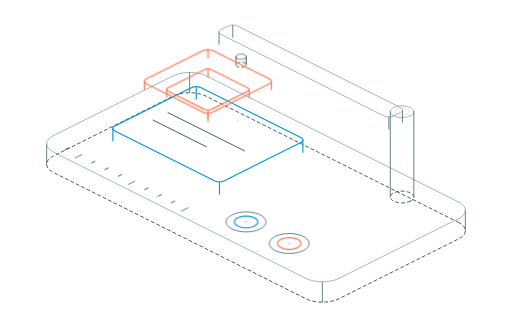
t = 0.00 s
t = 1.40 s: frame unchanged from t = 0.00 s, image omitted
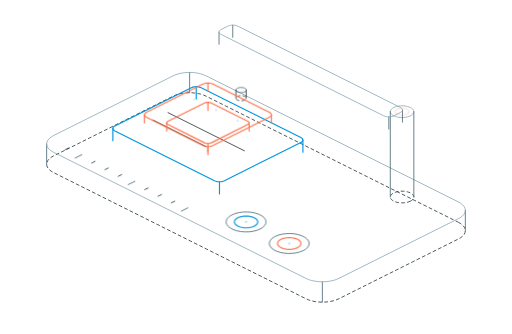
t = 2.97 s
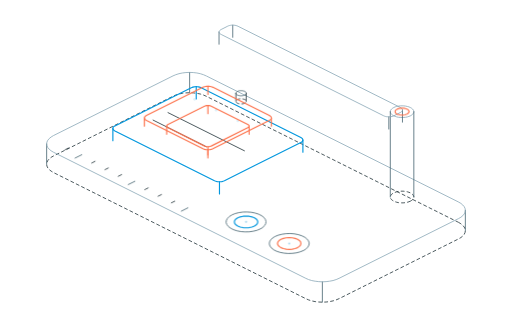
t = 4.64 s
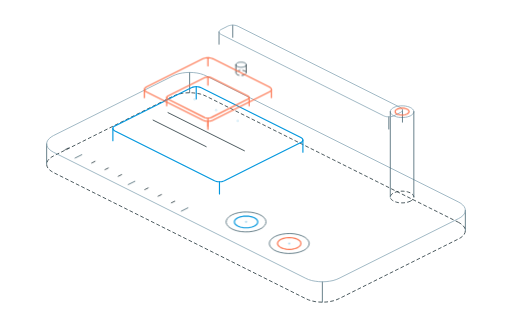
t = 5.94 s
t = 7.65 s: frame unchanged from t = 0.00 s, image omitted

The animated SVG that drew these frames (rendered in a browser with its animation timeline set to each time). Animation: 4 CSS @keyframes rules; one cycle of 9.00 s, repeats indefinitely.

<svg xmlns="http://www.w3.org/2000/svg" class="iso-svg iso line-svg" data-theme="true" viewBox="0 0 720 470" role="img" aria-label="Hairline isometric diagram of an approval gate: a plinth carries a payload sheet marked with three commit hash dots. A stamp hangs from a slim column and arm, its head held above the paper. Two round buttons on the plinth read approve and reject."><style>
.iso{
  --anatomy-page:#0b0b0b;--anatomy-card:#131313;--anatomy-text:#a3a3a3;--anatomy-strong:#e6e6e6;--anatomy-muted:#6e6e6e;
  --anatomy-paper:#131313;--anatomy-face:#1b1b1b;--anatomy-top:#1c1c1c;
  --anatomy-shade-0:#0f0f0f;--anatomy-shade-1:#121212;--anatomy-shade-2:#151515;--anatomy-shade-3:#181818;
  --anatomy-lit-top:#262626;--anatomy-lit-shade:#1d1d1d;
  --anatomy-hi:#d4d4d4;--anatomy-mid:#6a6a6a;--anatomy-lo:#3e3e3e;--anatomy-faint:#2a2a2a;--anatomy-lit:#ffffff;
  --anatomy-halo:#050505;--anatomy-halo-opacity:.9;--anatomy-dot:#e6e6e6;
  --anatomy-red:#ff6b6b;--anatomy-green:#6be0a0;--anatomy-blue:#6b9bff;
  --anatomy-weight:.6px;--anatomy-ease:cubic-bezier(.32,.72,0,1);
  --anatomy-mono:ui-monospace,"SF Mono",Menlo,Consolas,monospace;
  --anatomy-lift:inset 0 1px 0 0 #ffffff0a,inset 0 0 0 1px #ffffff06,0 0 0 1px #00000026,0 1px 1px -.5px #00000014,0 3px 3px -1.5px #00000014,0 6px 6px -3px #00000014,0 12px 12px -6px #00000014;
}
.iso[data-theme="light"]{
  --anatomy-page:#f2f2ef;--anatomy-card:#fbfbfa;--anatomy-text:#57575a;--anatomy-strong:#18181a;--anatomy-muted:#8c8c90;
  --anatomy-paper:#fbfbfa;--anatomy-face:#ffffff;--anatomy-top:#ffffff;
  --anatomy-shade-0:#dcdcd9;--anatomy-shade-1:#e5e5e2;--anatomy-shade-2:#ededea;--anatomy-shade-3:#f4f4f1;
  --anatomy-lit-top:#ffffff;--anatomy-lit-shade:#eeeeeb;
  --anatomy-hi:#26262a;--anatomy-mid:#8a8a8f;--anatomy-lo:#b4b4b8;--anatomy-faint:#d4d4d6;--anatomy-lit:#000000;
  --anatomy-halo:#8a8a80;--anatomy-halo-opacity:.32;--anatomy-dot:#3a3a3e;
  --anatomy-red:#e5484d;--anatomy-green:#30a46c;--anatomy-blue:#3e63dd;
  --anatomy-lift:inset 0 1px 0 0 #ffffff,0 0 0 1px #0000000f,0 1px 1px -.5px #0000000a,0 3px 3px -1.5px #0000000a,0 6px 6px -3px #0000000a,0 12px 12px -6px #0000000a;
}
.iso-svg{display:block;width:100%;height:auto;overflow:visible}
.iso-svg path,.iso-svg circle{vector-effect:non-scaling-stroke}
.iso-fill{fill:var(--anatomy-paper);stroke:none}
.iso-solid[data-lit]>.iso-fill{fill:var(--anatomy-face)}
.iso-shade,.iso-top{stroke:none}
.iso-shade[data-shade="0"]{fill:var(--anatomy-shade-0)}
.iso-shade[data-shade="1"]{fill:var(--anatomy-shade-1)}
.iso-shade[data-shade="2"]{fill:var(--anatomy-shade-2)}
.iso-shade[data-shade="3"]{fill:var(--anatomy-shade-3)}
.iso-top{fill:var(--anatomy-top)}
.iso-solid[data-lit]>.iso-top{fill:var(--anatomy-lit-top)}
.iso-solid[data-lit]>.iso-shade{fill:var(--anatomy-lit-shade)}
.iso-solid[data-seamless]>.iso-shade,.iso-solid[data-seamless]>.iso-top{stroke-width:.4;stroke-linejoin:round}
.iso-solid[data-seamless]>.iso-shade[data-shade="0"]{stroke:var(--anatomy-shade-0)}
.iso-solid[data-seamless]>.iso-shade[data-shade="1"]{stroke:var(--anatomy-shade-1)}
.iso-solid[data-seamless]>.iso-shade[data-shade="2"]{stroke:var(--anatomy-shade-2)}
.iso-solid[data-seamless]>.iso-shade[data-shade="3"]{stroke:var(--anatomy-shade-3)}
.iso-solid[data-seamless]>.iso-top{stroke:var(--anatomy-top)}
.iso-solid[data-seamless][data-lit]>.iso-top{stroke:var(--anatomy-lit-top)}
.iso-solid[data-seamless][data-lit]>.iso-shade{stroke:var(--anatomy-lit-shade)}
.iso-solid[data-lit]>.iso-edge{stroke:var(--anatomy-lit)}
.iso-halo{fill:var(--anatomy-halo);stroke:none;filter:blur(9px);opacity:var(--anatomy-halo-opacity);transform:translateY(3px)}
.iso-line{fill:none;stroke:var(--anatomy-lo);stroke-width:var(--anatomy-weight);stroke-linecap:round;stroke-linejoin:round}
.iso-line[data-tone="hi"]{stroke:var(--anatomy-hi)}
.iso-line[data-tone="mid"]{stroke:var(--anatomy-mid)}
.iso-line[data-tone="lo"]{stroke:var(--anatomy-lo)}
.iso-line[data-tone="faint"]{stroke:var(--anatomy-faint)}
.iso-line[data-tone="lit"]{stroke:var(--anatomy-lit)}
.iso-line[data-tone="red"]{stroke:var(--anatomy-red)}
.iso-line[data-tone="green"]{stroke:var(--anatomy-green)}
.iso-line[data-tone="blue"]{stroke:var(--anatomy-blue)}
.iso-line[data-dotted]{stroke-dasharray:.01 3.5;stroke-width:1}
.iso-line[data-dashed]{stroke-dasharray:3 3}
.iso-line[data-flow]{stroke-dasharray:2 6}
.iso-wire-end{fill:var(--anatomy-paper);stroke:var(--anatomy-lo);stroke-width:var(--anatomy-weight)}
.iso-wire[data-tone="hi"] .iso-wire-end{stroke:var(--anatomy-hi)}
.iso-wire[data-tone="mid"] .iso-wire-end{stroke:var(--anatomy-mid)}
.iso-wire[data-tone="faint"] .iso-wire-end{stroke:var(--anatomy-faint)}
.iso-wire[data-tone="lit"] .iso-wire-end{stroke:var(--anatomy-lit)}
.iso-dots circle{fill:var(--anatomy-dot);stroke:none;opacity:.32}
.iso-dots[data-tone="hi"] circle{opacity:.85}
.iso-dots[data-tone="mid"] circle{opacity:.45}
.iso-dots[data-tone="lo"] circle{opacity:.22}
.iso-dots[data-tone="faint"] circle{opacity:.12}
.iso-face-text{fill:var(--anatomy-mid);font-family:var(--anatomy-mono);letter-spacing:.04em}
.iso-face-text[data-tone="hi"]{fill:var(--anatomy-hi)}
.iso-face-text[data-tone="lo"]{fill:var(--anatomy-lo)}
.iso-face-text[data-tone="faint"]{fill:var(--anatomy-faint)}
.tb-body{fill:var(--anatomy-shade-2);stroke:none}
.tb-shine{fill:var(--anatomy-top);stroke:none}
.tb-shade{fill:var(--anatomy-shade-0);stroke:none}
.tb-ring{fill:none;stroke:var(--anatomy-lo);stroke-width:.45;stroke-linecap:butt;stroke-linejoin:round}
.tb-ring[data-tone="mid"]{stroke:var(--anatomy-mid)}
.tb-ring[data-tone="faint"]{stroke:var(--anatomy-faint)}
.tb-ring[data-tone="hi"]{stroke:var(--anatomy-hi)}
@keyframes iso-flow{to{stroke-dashoffset:-32}}
@keyframes iso-pulse{0%,100%{opacity:.18}12%{opacity:1}40%{opacity:.18}}
.iso-line[data-flow]{animation:iso-flow 1600ms linear infinite}
.iso-dots circle[data-pulse]{animation:iso-pulse 1600ms steps(1,end) infinite;animation-delay:var(--pulse-at,0ms)}
.iso-figure{margin:32px 0 36px}
.iso-plate{position:relative;padding:52px 24px;border-radius:0;background:var(--anatomy-card);box-shadow:0 0 0 1px var(--anatomy-mid);--anatomy-paper:var(--anatomy-card)}
.iso-plate-corners{position:absolute;inset:18px 20px;pointer-events:none}
.iso-plate-corner{position:absolute;color:var(--anatomy-muted);font-family:var(--anatomy-mono);font-size:10.5px;line-height:1;letter-spacing:.04em;white-space:nowrap}
.iso-plate-corner[data-corner="fig"]{top:0;left:0;color:var(--anatomy-text)}
.iso-plate-corner[data-corner="title"]{top:0;right:0;text-transform:uppercase;letter-spacing:.1em}
.iso-plate-corner[data-corner="hint"]{bottom:0;left:0;text-transform:uppercase;letter-spacing:.1em}
.iso-plate-corner[data-corner="readout"]{right:0;bottom:0;color:var(--anatomy-text);font-variant-numeric:tabular-nums}
.iso-plate .iso-svg{margin:0 auto}
.iso-legend{display:grid;gap:8px;margin-top:12px;color:var(--anatomy-muted);font-size:13px;line-height:1.55}
.iso-keys{display:flex;flex-wrap:wrap;gap:6px 18px}
.iso-key{display:inline-flex;align-items:center;gap:7px}
.iso-swatch{width:16px;height:10px;flex:none;overflow:visible}
.iso-swatch path{fill:none;stroke:var(--anatomy-hi);stroke-width:1;vector-effect:non-scaling-stroke;stroke-linejoin:round;stroke-linecap:round}
.iso-swatch[data-mark="raised"] path,.iso-swatch[data-mark="flat"] path{stroke:var(--anatomy-mid)}
.iso-swatch[data-mark="lit"] path{stroke:var(--anatomy-lit)}
.iso-swatch[data-mark="dim"] path{stroke:var(--anatomy-lo)}
.iso-swatch[data-mark="dotted"] path{stroke-dasharray:.01 3;stroke-width:1.4}
.iso-swatch[data-mark="dashed"] path{stroke-dasharray:3 2.5}
.iso-swatch[data-mark="red"] path{stroke:var(--anatomy-red)}
.iso-swatch[data-mark="green"] path{stroke:var(--anatomy-green)}
.iso-swatch[data-mark="blue"] path{stroke:var(--anatomy-blue)}
.iso-swatch-crease{stroke:var(--anatomy-lo)!important}
@media (max-width:560px){.iso-plate{padding:48px 12px 70px}.iso-plate-corner[data-corner="hint"]{bottom:18px}}
@media (prefers-reduced-motion:reduce){.iso-line[data-flow],.iso-dots circle[data-pulse]{animation:none}}
.iso{
  --anatomy-paper:#02070a;
  --anatomy-hi:#e4f0f6;
  --anatomy-mid:#8aa7b6;
  --anatomy-lo:#44626f;
  --anatomy-faint:#203138;
  --anatomy-lit:#fc734d;
  --anatomy-red:#fc734d;
  --anatomy-blue:#0297de;
  --anatomy-dot:#9fd3ec;
  --anatomy-weight:.8px;
}
.iso-line[data-tone="blue"]{stroke-width:1.15px}
.iso-line[data-tone="red"]{stroke-width:1.15px}
.iso-line[data-tone="hi"]{stroke-width:1px}
.iso-dots circle{fill:#9fd3ec}
.iso-dots[data-tone="mid"] circle{fill:#5f8ba0}
.iso-dots[data-tone="faint"] circle{fill:#2c4653}</style><style>[data-part="press"]{animation:a-press 9s cubic-bezier(.32,.72,0,1) infinite}
@keyframes a-press{0%,26%{transform:translate(0,0)}44%,62%{transform:translate(0.0px,51.5px)}78%,100%{transform:translate(0,0)}}
[data-part="lamp"]{animation:a-lamp 9s ease-in-out infinite}
@keyframes a-lamp{0%,40%{opacity:.2}48%,66%{opacity:1}80%,100%{opacity:.2}}
@media (prefers-reduced-motion:reduce){[data-part]{animation:none!important}}
</style><path class="iso-line" data-tone="faint" data-dashed="" d="M645 312.9L648.3 314.9L651 317.1L653 319.5L654.2 322L654.6 324.6L654.2 327.1L653 329.7L651 332.1L648.3 334.3L645 336.2L476.8 420.3L472.8 422L468.4 423.4L463.6 424.4L458.6 425L453.4 425.2L448.3 425L443.2 424.4L438.4 423.4L434 422L430.1 420.3L75 242.8L71.7 240.8L69 238.6L67 236.2L65.8 233.7L65.4 231.1L65.8 228.5L67 226L69 223.6L71.7 221.4L75 219.5L243.2 135.4L247.2 133.7L251.6 132.3L256.4 131.3L261.4 130.7L266.6 130.5L271.7 130.7L276.8 131.3L281.6 132.3L286 133.7L289.9 135.4Z"/><path class="iso-line" data-tone="lo" d="M266.6 130.5L266.6 101.9M654.6 324.6L654.6 296M453.4 425.2L453.4 396.6M65.4 231.1L65.4 202.5"/><path class="iso-line" data-tone="mid" d="M645 284.3L648.3 286.2L651 288.5L653 290.8L654.2 293.4L654.6 296L654.2 298.5L653 301.1L651 303.5L648.3 305.7L645 307.6L476.8 391.7L472.8 393.4L468.4 394.8L463.6 395.7L458.6 396.3L453.4 396.6L448.3 396.3L443.2 395.7L438.4 394.8L434 393.4L430.1 391.7L75 214.2L71.7 212.2L69 210L67 207.6L65.8 205.1L65.4 202.5L65.8 199.9L67 197.4L69 195L71.7 192.8L75 190.8L243.2 106.8L247.2 105.1L251.6 103.7L256.4 102.7L261.4 102.1L266.6 101.9L271.7 102.1L276.8 102.7L281.6 103.7L286 105.1L289.9 106.8Z"/><path class="iso-line" data-tone="blue" d="M275.9 139.2L275.9 122M426 214.2L426 197M308.6 272.9L308.6 255.7M158.6 197.9L158.6 180.7"/><path class="iso-line" data-tone="blue" d="M423.1 193.5L424.1 194.1L424.9 194.8L425.5 195.5L425.8 196.3L426 197L425.8 197.8L425.5 198.6L424.9 199.3L424.1 200L423.1 200.5L315.6 254.3L314.4 254.8L313.1 255.2L311.7 255.5L310.2 255.7L308.6 255.7L307.1 255.7L305.6 255.5L304.1 255.2L302.8 254.8L301.6 254.3L161.5 184.2L160.5 183.6L159.6 182.9L159 182.2L158.7 181.5L158.6 180.7L158.7 179.9L159 179.2L159.6 178.4L160.5 177.8L161.5 177.2L268.9 123.5L270.1 123L271.4 122.6L272.9 122.3L274.4 122.1L275.9 122L277.5 122.1L279 122.3L280.4 122.6L281.7 123L282.9 123.5Z"/><g class="iso-dots" data-tone="blue"><circle cx="273.6" cy="139.8" r="1.9"/><circle cx="303.9" cy="155" r="1.9"/><circle cx="334.3" cy="170.2" r="1.9"/></g><path class="iso-line" data-tone="faint" d="M236.2 158.5L343.7 212.2"/><path class="iso-line" data-tone="faint" d="M215.2 169L289.9 206.4"/><path class="iso-line" data-tone="faint" data-dashed="" d="M577.2 283.1L575.2 283.9L573 284.6L570.6 285.1L568.1 285.4L565.5 285.5L563 285.4L560.4 285.1L558 284.6L555.8 283.9L553.9 283.1L552.2 282.1L550.8 281L549.8 279.8L549.2 278.6L549 277.3L549.2 276L549.8 274.7L550.8 273.5L552.2 272.4L553.9 271.4L555.8 270.6L558 269.9L560.4 269.4L563 269.1L565.5 269L568.1 269.1L570.6 269.4L573 269.9L575.2 270.6L577.2 271.4L578.9 272.4L580.3 273.5L581.2 274.7L581.9 276L582.1 277.3L581.9 278.6L581.2 279.8L580.3 281L578.9 282.1Z"/><path class="iso-line" data-tone="mid" d="M577.2 163L575.2 163.8L573 164.5L570.6 165L568.1 165.3L565.5 165.4L563 165.3L560.4 165L558 164.5L555.8 163.8L553.9 163L552.2 162L550.8 160.9L549.8 159.7L549.2 158.4L549 157.1L549.2 155.8L549.8 154.6L550.8 153.4L552.2 152.3L553.9 151.3L555.8 150.4L558 149.8L560.4 149.3L563 149L565.5 148.9L568.1 149L570.6 149.3L573 149.8L575.2 150.4L577.2 151.3L578.9 152.3L580.3 153.4L581.2 154.6L581.9 155.8L582.1 157.1L581.9 158.4L581.2 159.7L580.3 160.9L578.9 162Z"/><path class="iso-line" data-tone="lo" d="M549 277.3L549 157.1"/><path class="iso-line" data-tone="lo" d="M582.1 277.3L582.1 157.1"/><path class="iso-line" data-tone="lo" d="M327.3 52.5L327.3 35.4M566.1 171.9L566.1 154.8M546.9 181.6L546.9 164.4M308 62.2L308 45"/><path class="iso-line" data-tone="mid" d="M563.2 151.3L564.2 151.9L565 152.5L565.6 153.3L566 154L566.1 154.8L566 155.6L565.6 156.3L565 157L564.2 157.7L563.2 158.3L553.9 163L552.7 163.5L551.4 163.9L549.9 164.2L548.4 164.3L546.9 164.4L545.3 164.3L543.8 164.2L542.4 163.9L541 163.5L539.8 163L311 48.5L309.9 47.9L309.1 47.3L308.5 46.5L308.2 45.8L308 45L308.2 44.2L308.5 43.5L309.1 42.8L309.9 42.1L311 41.5L320.3 36.8L321.5 36.3L322.8 35.9L324.2 35.6L325.8 35.4L327.3 35.4L328.9 35.4L330.4 35.6L331.8 35.9L333.1 36.3L334.3 36.8Z"/><g data-part="press"><path class="iso-line" data-tone="faint" data-dashed="" d="M344.1 93.7L343.3 94.1L342.3 94.4L341.2 94.6L340.1 94.7L339 94.8L337.8 94.7L336.7 94.6L335.7 94.4L334.7 94.1L333.8 93.7L333.1 93.3L332.5 92.8L332.1 92.3L331.8 91.7L331.7 91.1L331.8 90.6L332.1 90L332.5 89.5L333.1 89L333.8 88.6L334.7 88.2L335.7 87.9L336.7 87.7L337.8 87.5L339 87.5L340.1 87.5L341.2 87.7L342.3 87.9L343.3 88.2L344.1 88.6L344.9 89L345.5 89.5L345.9 90L346.2 90.6L346.2 91.1L346.2 91.7L345.9 92.3L345.5 92.8L344.9 93.3Z"/><path class="iso-line" data-tone="lo" d="M344.1 82.3L343.3 82.6L342.3 82.9L341.2 83.1L340.1 83.3L339 83.3L337.8 83.3L336.7 83.1L335.7 82.9L334.7 82.6L333.8 82.3L333.1 81.8L332.5 81.3L332.1 80.8L331.8 80.3L331.7 79.7L331.8 79.1L332.1 78.6L332.5 78L333.1 77.6L333.8 77.1L334.7 76.7L335.7 76.5L336.7 76.2L337.8 76.1L339 76.1L340.1 76.1L341.2 76.2L342.3 76.5L343.3 76.7L344.1 77.1L344.9 77.6L345.5 78L345.9 78.6L346.2 79.1L346.2 79.7L346.2 80.3L345.9 80.8L345.5 81.3L344.9 81.8Z"/><path class="iso-line" data-tone="faint" d="M331.7 91.1L331.7 79.7"/><path class="iso-line" data-tone="faint" d="M346.2 91.1L346.2 79.7"/><path class="iso-line" data-tone="red" d="M292.3 81.3L292.3 69.8M381.6 125.9L381.6 114.5M292.3 170.6L292.3 159.1M202.9 125.9L202.9 114.5"/><path class="iso-line" data-tone="red" d="M378.7 111L379.7 111.6L380.5 112.2L381.1 113L381.5 113.7L381.6 114.5L381.5 115.3L381.1 116L380.5 116.7L379.7 117.4L378.7 118L299.3 157.7L298.1 158.2L296.8 158.6L295.3 158.9L293.8 159.1L292.3 159.1L290.7 159.1L289.2 158.9L287.8 158.6L286.4 158.2L285.3 157.7L205.8 118L204.8 117.4L204 116.7L203.4 116L203.1 115.3L202.9 114.5L203.1 113.7L203.4 113L204 112.2L204.8 111.6L205.8 111L285.3 71.3L286.4 70.8L287.8 70.4L289.2 70.1L290.7 69.9L292.3 69.8L293.8 69.9L295.3 70.1L296.8 70.4L298.1 70.8L299.3 71.3Z"/><path class="iso-line" data-tone="red" d="M292.3 108.4L292.3 96.9M350.3 137.4L350.3 125.9M292.3 166.4L292.3 154.9M234.3 137.4L234.3 125.9"/><path class="iso-line" data-tone="red" d="M348.3 123.6L349 124L349.5 124.4L349.9 124.9L350.2 125.4L350.3 125.9L350.2 126.4L349.9 127L349.5 127.4L349 127.9L348.3 128.3L296.9 154L296.1 154.3L295.3 154.6L294.3 154.8L293.3 154.9L292.3 154.9L291.2 154.9L290.2 154.8L289.3 154.6L288.4 154.3L287.6 154L236.2 128.3L235.5 127.9L235 127.4L234.6 127L234.4 126.4L234.3 125.9L234.4 125.4L234.6 124.9L235 124.4L235.5 124L236.2 123.6L287.6 97.9L288.4 97.6L289.3 97.3L290.2 97.1L291.2 97L292.3 96.9L293.3 97L294.3 97.1L295.3 97.3L296.1 97.6L296.9 97.9Z"/></g><g data-part="lamp"><path class="iso-line" data-tone="red" d="M572.5 160.6L569.7 161.6L566.4 162.1L563 161.9L559.9 161.2L557.4 160L556 158.4L555.7 156.7L556.6 155L558.5 153.6L561.4 152.6L564.7 152.2L568.1 152.3L571.2 153.1L573.7 154.3L575.1 155.8L575.4 157.6L574.5 159.2Z"/></g><path class="iso-line" data-tone="lo" d="M365.8 322.2L361.3 324.1L356 325.4L350.4 326.2L344.5 326.3L338.7 325.9L333.2 324.8L328.3 323.2L324.2 321.1L321 318.7L318.9 315.9L317.9 313L318.3 310.1L319.8 307.3L322.4 304.7L326.1 302.4L330.7 300.5L335.9 299.2L341.6 298.4L347.5 298.3L353.3 298.7L358.7 299.8L363.7 301.4L367.8 303.5L371 305.9L373.1 308.7L374 311.6L373.7 314.5L372.2 317.3L369.5 319.9Z"/><path class="iso-line" data-tone="blue" d="M357.7 318.1L354.2 319.5L350.3 320.3L346 320.6L341.7 320.3L337.7 319.5L334.3 318.1L331.7 316.4L330 314.4L329.5 312.3L330 310.2L331.7 308.2L334.3 306.5L337.7 305.2L341.7 304.3L346 304L350.3 304.3L354.2 305.2L357.7 306.5L360.3 308.2L361.9 310.2L362.5 312.3L361.9 314.4L360.3 316.4Z"/><g class="iso-dots" data-tone="hi"><circle cx="346" cy="312.3" r="1.5"/></g><path class="iso-line" data-tone="lo" d="M426.6 352.6L422 354.4L416.8 355.8L411.1 356.5L405.2 356.7L399.4 356.2L394 355.2L389 353.6L384.9 351.5L381.7 349L379.6 346.3L378.7 343.4L379 340.5L380.5 337.6L383.2 335L386.9 332.7L391.4 330.9L396.7 329.6L402.3 328.8L408.2 328.6L414 329.1L419.5 330.2L424.4 331.8L428.5 333.8L431.7 336.3L433.8 339L434.8 341.9L434.4 344.9L432.9 347.7L430.3 350.3Z"/><path class="iso-line" data-tone="red" d="M418.4 348.5L415 349.8L411 350.6L406.7 350.9L402.4 350.6L398.5 349.8L395 348.5L392.4 346.8L390.8 344.8L390.2 342.7L390.8 340.5L392.4 338.5L395 336.8L398.5 335.5L402.4 334.7L406.7 334.4L411 334.7L415 335.5L418.4 336.8L421 338.5L422.7 340.5L423.2 342.7L422.7 344.8L421 346.8Z"/><g class="iso-dots" data-tone="hi"><circle cx="406.7" cy="342.7" r="1.5"/></g><path class="iso-line" data-tone="faint" d="M96.1 208.4L91.4 210.7M133.4 227L128.8 229.4M152.1 236.4L147.5 238.7M170.8 245.7L166.1 248.1M208.2 264.4L203.5 266.8M226.9 273.8L222.2 276.1M245.6 283.1L240.9 285.4"/><path class="iso-line" data-tone="lo" d="M114.8 217.7L105.4 222.4M189.5 255.1L180.2 259.7M264.2 292.4L254.9 297.1"/></svg>
